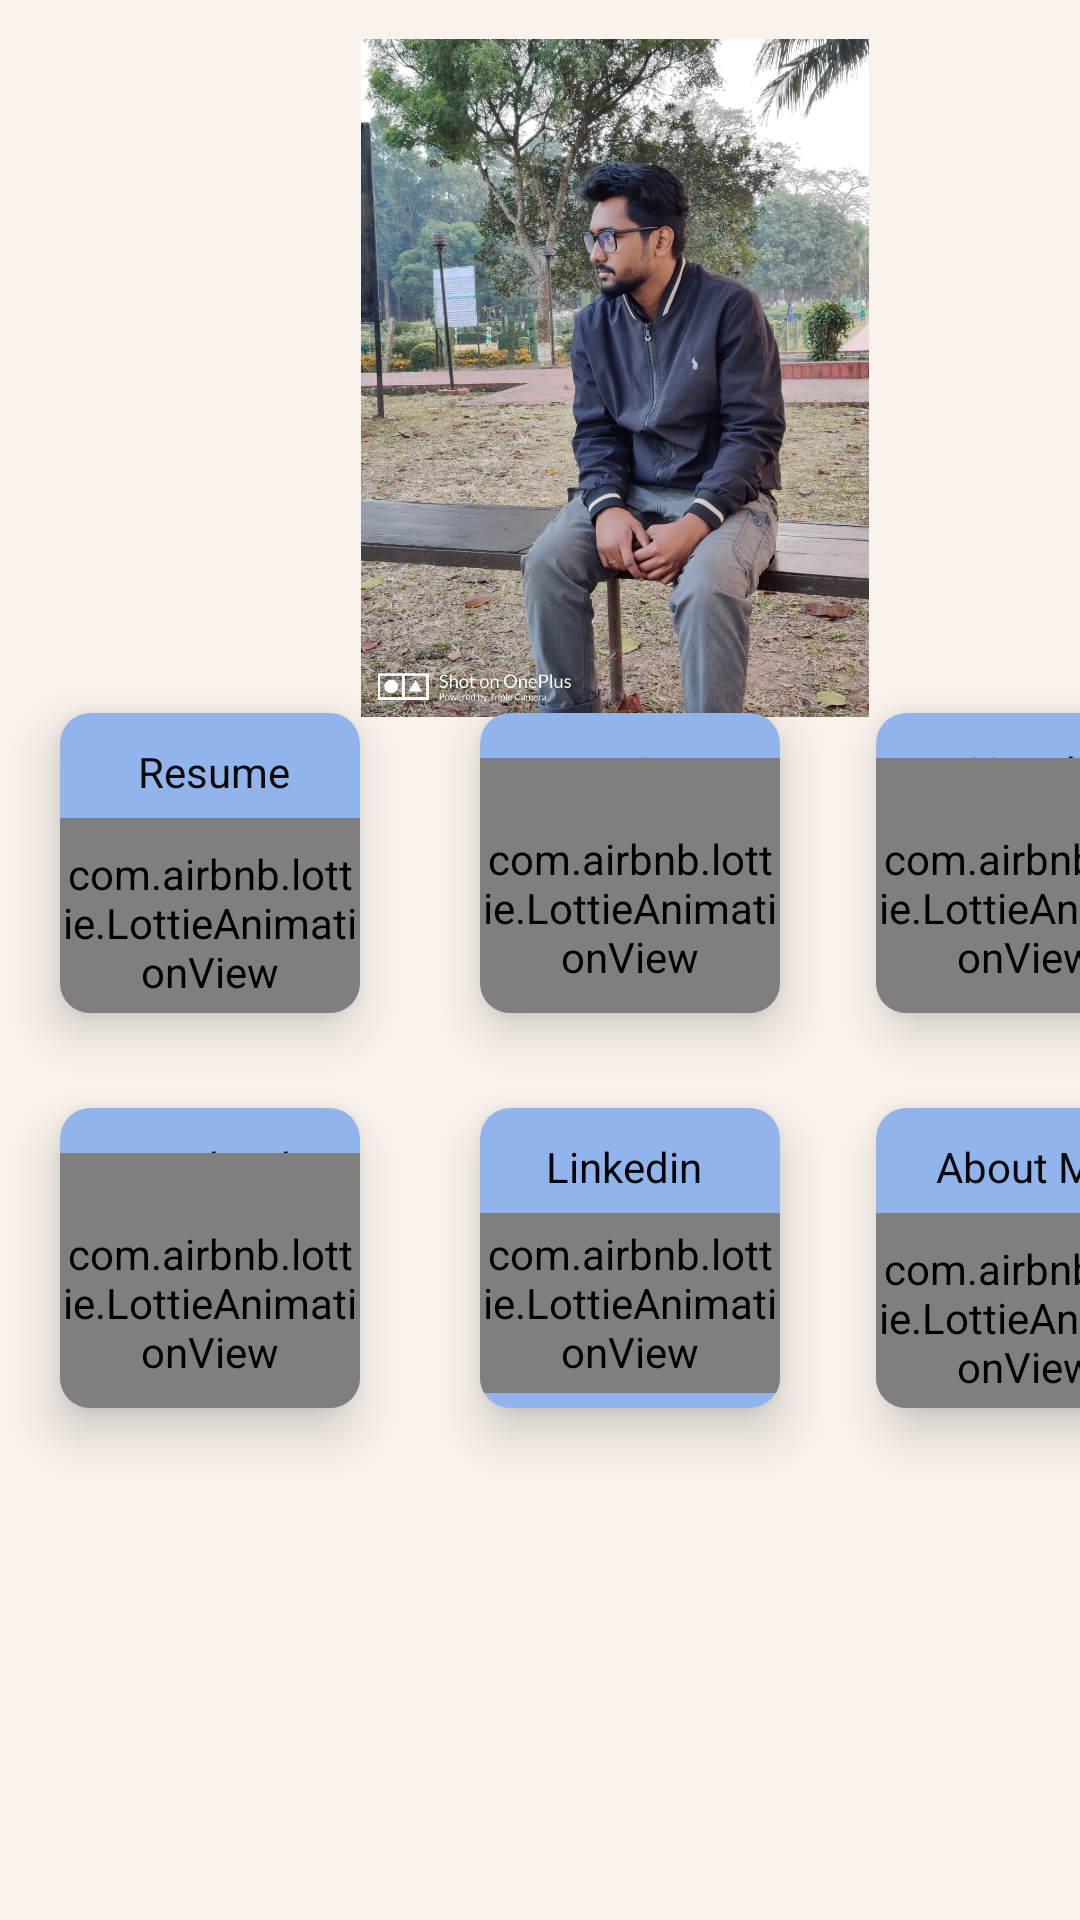

Write the Android layout XML for this screen, with the resource values it uses.
<!-- AndroidManifest.xml: application theme Theme.Self_app -->
<!-- res/layout/activity_my_info.xml -->
<?xml version="1.0" encoding="utf-8"?>
<androidx.constraintlayout.widget.ConstraintLayout xmlns:android="http://schemas.android.com/apk/res/android"
    xmlns:app="http://schemas.android.com/apk/res-auto"
    xmlns:tools="http://schemas.android.com/tools"
    android:layout_width="match_parent"
    android:layout_height="match_parent"
    android:background="#F9F2ED"
    android:orientation="horizontal"
    tools:context=".My_info">


    <androidx.cardview.widget.CardView
        android:id="@+id/cardView"
        android:layout_width="wrap_content"
        android:layout_height="100dp"
        android:layout_alignParentStart="true"

        android:layout_alignParentBottom="true"
        android:layout_marginStart="160dp"
        app:cardBackgroundColor="#92B4EC"
        app:cardCornerRadius="10dp"
        app:cardElevation="10dp"
        app:layout_constraintBottom_toBottomOf="parent"
        app:layout_constraintStart_toStartOf="parent"
        app:layout_constraintTop_toTopOf="parent"
        app:layout_constraintVertical_bias="0.44">

        <TextView
            android:id="@+id/textView3"
            android:layout_width="wrap_content"
            android:layout_height="wrap_content"
            android:layout_marginLeft="28dp"
            android:layout_marginTop="10dp"
            android:text="My CV"
            android:textColor="#010101" />

        <com.airbnb.lottie.LottieAnimationView
            android:id="@+id/animationView"
            android:layout_width="100dp"
            android:layout_height="100dp"
            android:layout_marginTop="15dp"
            app:lottie_autoPlay="true"
            app:lottie_loop="true"
            app:lottie_rawRes="@raw/cv" />
    </androidx.cardview.widget.CardView>

    <androidx.cardview.widget.CardView
        android:id="@+id/cardView3"
        android:layout_width="wrap_content"
        android:layout_height="100dp"

        android:layout_alignParentBottom="true"
        android:layout_marginStart="20dp"
        app:cardBackgroundColor="#92B4EC"
        app:cardCornerRadius="10dp"
        app:cardElevation="10dp"
        app:layout_constraintBottom_toBottomOf="parent"
        app:layout_constraintStart_toStartOf="parent"
        app:layout_constraintTop_toTopOf="parent"
        app:layout_constraintVertical_bias="0.44">

        <TextView
            android:id="@+id/textView25"
            android:layout_width="wrap_content"
            android:layout_height="wrap_content"
            android:layout_marginLeft="26dp"
            android:layout_marginTop="10dp"
            android:text="Resume"
            android:textColor="#090808" />

        <com.airbnb.lottie.LottieAnimationView
            android:id="@+id/animationView26"
            android:layout_width="100dp"
            android:layout_height="70dp"
            android:layout_marginTop="35dp"
            app:lottie_autoPlay="true"
            app:lottie_loop="true"
            app:lottie_rawRes="@raw/resume" />


    </androidx.cardview.widget.CardView>

    <androidx.cardview.widget.CardView
        android:id="@+id/cardView4"
        android:layout_width="wrap_content"
        android:layout_height="100dp"
        android:layout_alignParentEnd="true"

        android:layout_alignParentBottom="true"
        android:layout_marginStart="292dp"
        app:cardBackgroundColor="#92B4EC"
        app:cardCornerRadius="10dp"
        app:cardElevation="10dp"
        app:layout_constraintBottom_toBottomOf="parent"
        app:layout_constraintStart_toStartOf="parent"
        app:layout_constraintTop_toTopOf="parent"
        app:layout_constraintVertical_bias="0.44">

        <TextView
            android:id="@+id/textView5"
            android:layout_width="wrap_content"
            android:layout_height="wrap_content"
            android:layout_marginLeft="28dp"
            android:layout_marginTop="10dp"
            android:text="GitHub"
            android:textColor="#030303" />

        <com.airbnb.lottie.LottieAnimationView
            android:id="@+id/animationView2"
            android:layout_width="100dp"
            android:layout_height="100dp"
            android:layout_marginTop="15dp"
            app:lottie_autoPlay="true"
            app:lottie_loop="true"
            app:lottie_rawRes="@raw/github" />
    </androidx.cardview.widget.CardView>

    <androidx.cardview.widget.CardView
        android:id="@+id/cardView2"
        android:layout_width="wrap_content"
        android:layout_height="100dp"
        android:layout_alignParentEnd="true"
        android:layout_alignParentBottom="true"
        android:layout_marginStart="20dp"
        app:cardBackgroundColor="#92B4EC"
        app:cardCornerRadius="10dp"
        app:cardElevation="10dp"
        app:layout_constraintBottom_toBottomOf="parent"
        app:layout_constraintStart_toStartOf="parent"
        app:layout_constraintTop_toTopOf="parent"
        app:layout_constraintVertical_bias="0.684">

        <TextView
            android:id="@+id/textView6"
            android:layout_width="wrap_content"
            android:layout_height="wrap_content"
            android:layout_marginLeft="20dp"
            android:layout_marginTop="10dp"
            android:text="Facebook"
            android:textColor="#070707" />

        <com.airbnb.lottie.LottieAnimationView
            android:id="@+id/animationView4"
            android:layout_width="100dp"
            android:layout_height="100dp"
            android:layout_marginTop="15dp"
            app:lottie_autoPlay="true"
            app:lottie_loop="true"
            app:lottie_rawRes="@raw/facebook" />

    </androidx.cardview.widget.CardView>

    <androidx.cardview.widget.CardView
        android:id="@+id/cardView5"
        android:layout_width="100dp"
        android:layout_height="100dp"
        android:layout_alignParentEnd="true"
        android:layout_alignParentBottom="true"
        android:layout_marginStart="160dp"
        app:cardBackgroundColor="#92B4EC"
        app:cardCornerRadius="10dp"
        app:cardElevation="10dp"
        app:layout_constraintBottom_toBottomOf="parent"
        app:layout_constraintStart_toStartOf="parent"
        app:layout_constraintTop_toTopOf="parent"
        app:layout_constraintVertical_bias="0.684">

        <TextView
            android:id="@+id/textView7"
            android:layout_width="wrap_content"
            android:layout_height="wrap_content"
            android:layout_marginLeft="22dp"
            android:layout_marginTop="10dp"
            android:text="Linkedin"
            android:textColor="#060606" />

        <com.airbnb.lottie.LottieAnimationView
            android:id="@+id/animationView3"
            android:layout_width="match_parent"
            android:layout_height="60dp"
            android:layout_marginTop="35dp"
            app:lottie_autoPlay="true"
            app:lottie_loop="true"
            app:lottie_rawRes="@raw/linkedin" />

    </androidx.cardview.widget.CardView>

    <ImageView
        android:id="@+id/imageView2"
        android:layout_width="204dp"
        android:layout_height="226dp"
        android:layout_alignParentTop="true"
        android:layout_alignParentEnd="true"
        android:layout_marginStart="103dp"
        android:layout_marginEnd="104dp"
        app:layout_constraintBottom_toBottomOf="parent"
        app:layout_constraintEnd_toEndOf="parent"
        app:layout_constraintHorizontal_bias="0.0"
        app:layout_constraintStart_toStartOf="parent"
        app:layout_constraintTop_toTopOf="parent"
        app:layout_constraintVertical_bias="0.031"
        app:srcCompat="@drawable/azam" />

    <androidx.cardview.widget.CardView
        android:id="@+id/cardView6"
        android:layout_width="wrap_content"
        android:layout_height="100dp"
        android:layout_alignParentEnd="true"

        android:layout_alignParentBottom="true"
        android:layout_marginStart="292dp"
        app:cardBackgroundColor="#92B4EC"
        app:cardCornerRadius="10dp"
        app:cardElevation="10dp"
        app:layout_constraintBottom_toBottomOf="parent"
        app:layout_constraintStart_toStartOf="parent"
        app:layout_constraintTop_toTopOf="parent"
        app:layout_constraintVertical_bias="0.684">

        <TextView
            android:id="@+id/textView4"
            android:layout_width="wrap_content"
            android:layout_height="wrap_content"
            android:layout_marginLeft="20dp"
            android:layout_marginTop="10dp"
            android:text="About Me"
            android:textColor="#090808" />

        <com.airbnb.lottie.LottieAnimationView
            android:id="@+id/animationView1"
            android:layout_width="100dp"
            android:layout_height="70dp"
            android:layout_marginTop="35dp"
            app:lottie_autoPlay="true"
            app:lottie_loop="true"
            app:lottie_rawRes="@raw/about" />


    </androidx.cardview.widget.CardView>


</androidx.constraintlayout.widget.ConstraintLayout>
<!-- resources referenced by this layout -->
<resources>
  <!-- drawable azam: jpg bitmap (drawable, 258674 bytes) -->
  <style name="Theme.Self_app" parent="Theme.AppCompat.DayNight.NoActionBar">
          
          <item name="colorPrimary">@color/purple_500</item>
          <item name="colorPrimaryVariant">@color/purple_700</item>
          <item name="colorOnPrimary">@color/white</item>
          
          <item name="colorSecondary">@color/teal_200</item>
          <item name="colorSecondaryVariant">@color/teal_700</item>
          <item name="colorOnSecondary">@color/black</item>
          
          <item name="android:statusBarColor" tools:targetApi="l">?attr/colorPrimaryVariant</item>
          
      </style>
  <!-- not gathered from this repository: default colours our renderer supplied (Android Studio template values) -->
  <color name="purple_500">#FF6200EE</color>
  <color name="purple_700">#FF3700B3</color>
  <color name="teal_200">#FF03DAC5</color>
  <color name="teal_700">#FF018786</color>
  <color name="black">#FF000000</color>
  <color name="white">#FFFFFFFF</color>
</resources>
